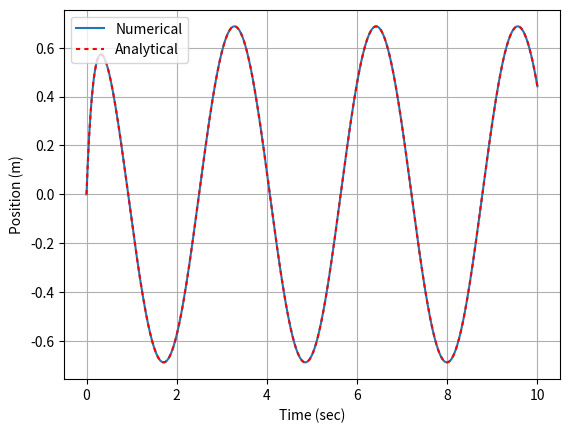

This chart was generated by the following Python code:
from numpy import *
from matplotlib.pyplot import *
from scipy.integrate import *

close("all")

def Derivatives(x,t):
    xdot = 5*cos(2*t)-7*x
    return xdot
    
tout = linspace(0,10,1000)
xinitial = 0
xout = odeint(Derivatives,xinitial,tout)

plot(tout,xout,label='Numerical')

matrix = asarray([[-2,7],[7,2]])
sol = asarray([0,5])
BC = matmul(linalg.inv(matrix),sol)
B = BC[0]
C = BC[1]

A = -B
xa = A*exp(-7*tout) + B*cos(2*tout) + C*sin(2*tout)

line,= plot(tout,xa,color='red',label='Analytical')
line.set_dashes([2,2])
legend(loc='upper left')
grid()
xlabel('Time (sec)')
ylabel('Position (m)')
show()
